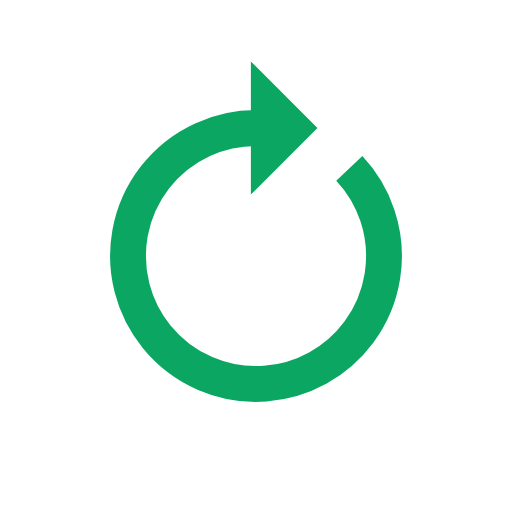
t = 0.00 s
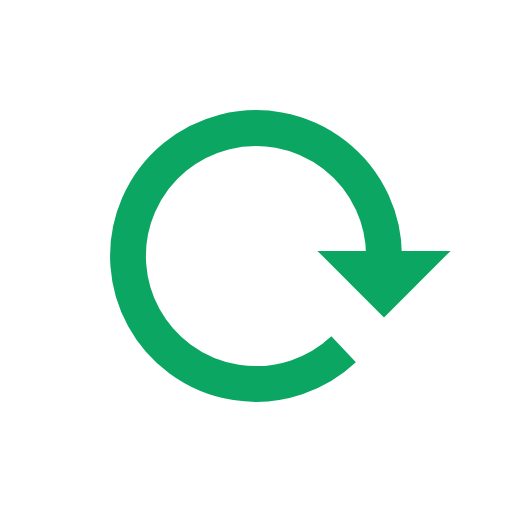
t = 0.25 s
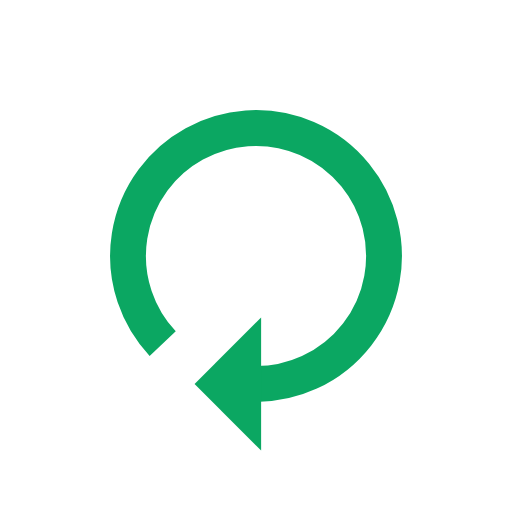
t = 0.50 s
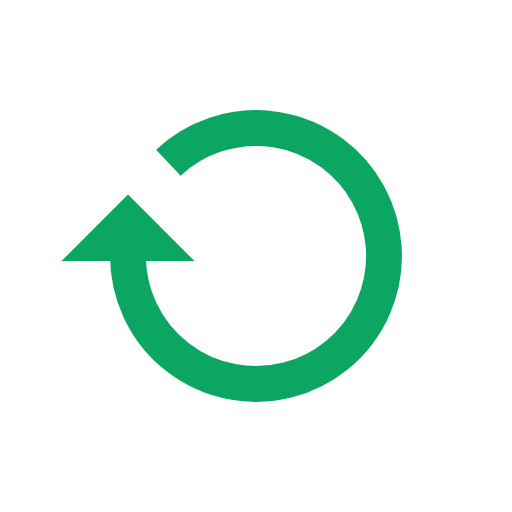
t = 0.75 s

The animated SVG that drew these frames (rendered in a browser with its animation timeline set to each time). Animation: 1 SMIL element (animateTransform=1); one cycle of 1.00 s, repeats indefinitely.

<?xml version="1.0" encoding="utf-8"?>
<svg xmlns="http://www.w3.org/2000/svg" xmlns:xlink="http://www.w3.org/1999/xlink" style="margin: auto; background: rgb(255, 255, 255); display: block; shape-rendering: auto;" width="200px" height="200px" viewBox="0 0 100 100" preserveAspectRatio="xMidYMid">
<g>
  <path d="M50 25A25 25 0 1 0 68.22421568553528 32.88632235178278" fill="none" stroke="#0ba762" stroke-width="7"></path>
  <path d="M49 12L49 38L62 25L49 12" fill="#0ba762"></path>
  <animateTransform attributeName="transform" type="rotate" repeatCount="indefinite" dur="1s" values="0 50 50;360 50 50" keyTimes="0;1"></animateTransform>
</g>
<!-- [ldio] generated by https://loading.io/ --></svg>
